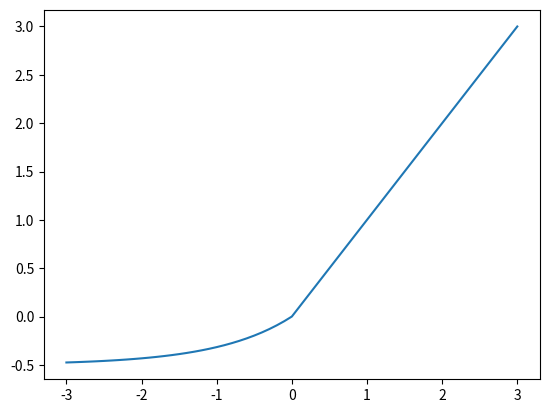

Write Python code to recreate this figure.
#elu激活函数
import matplotlib.pyplot as plt
import numpy as np

x = np.arange(-3, 3.1, 0.1)
len1 = len(x)
y = np.zeros(shape=(len1,1))#shape固定大小
for i in range(0,len1):
    if x[i] < 0:
        y[i] = 0.5 * (np.exp(x[i])-1)
    else:
        y[i] = x[i]

plt.plot(x,y)
plt.show()